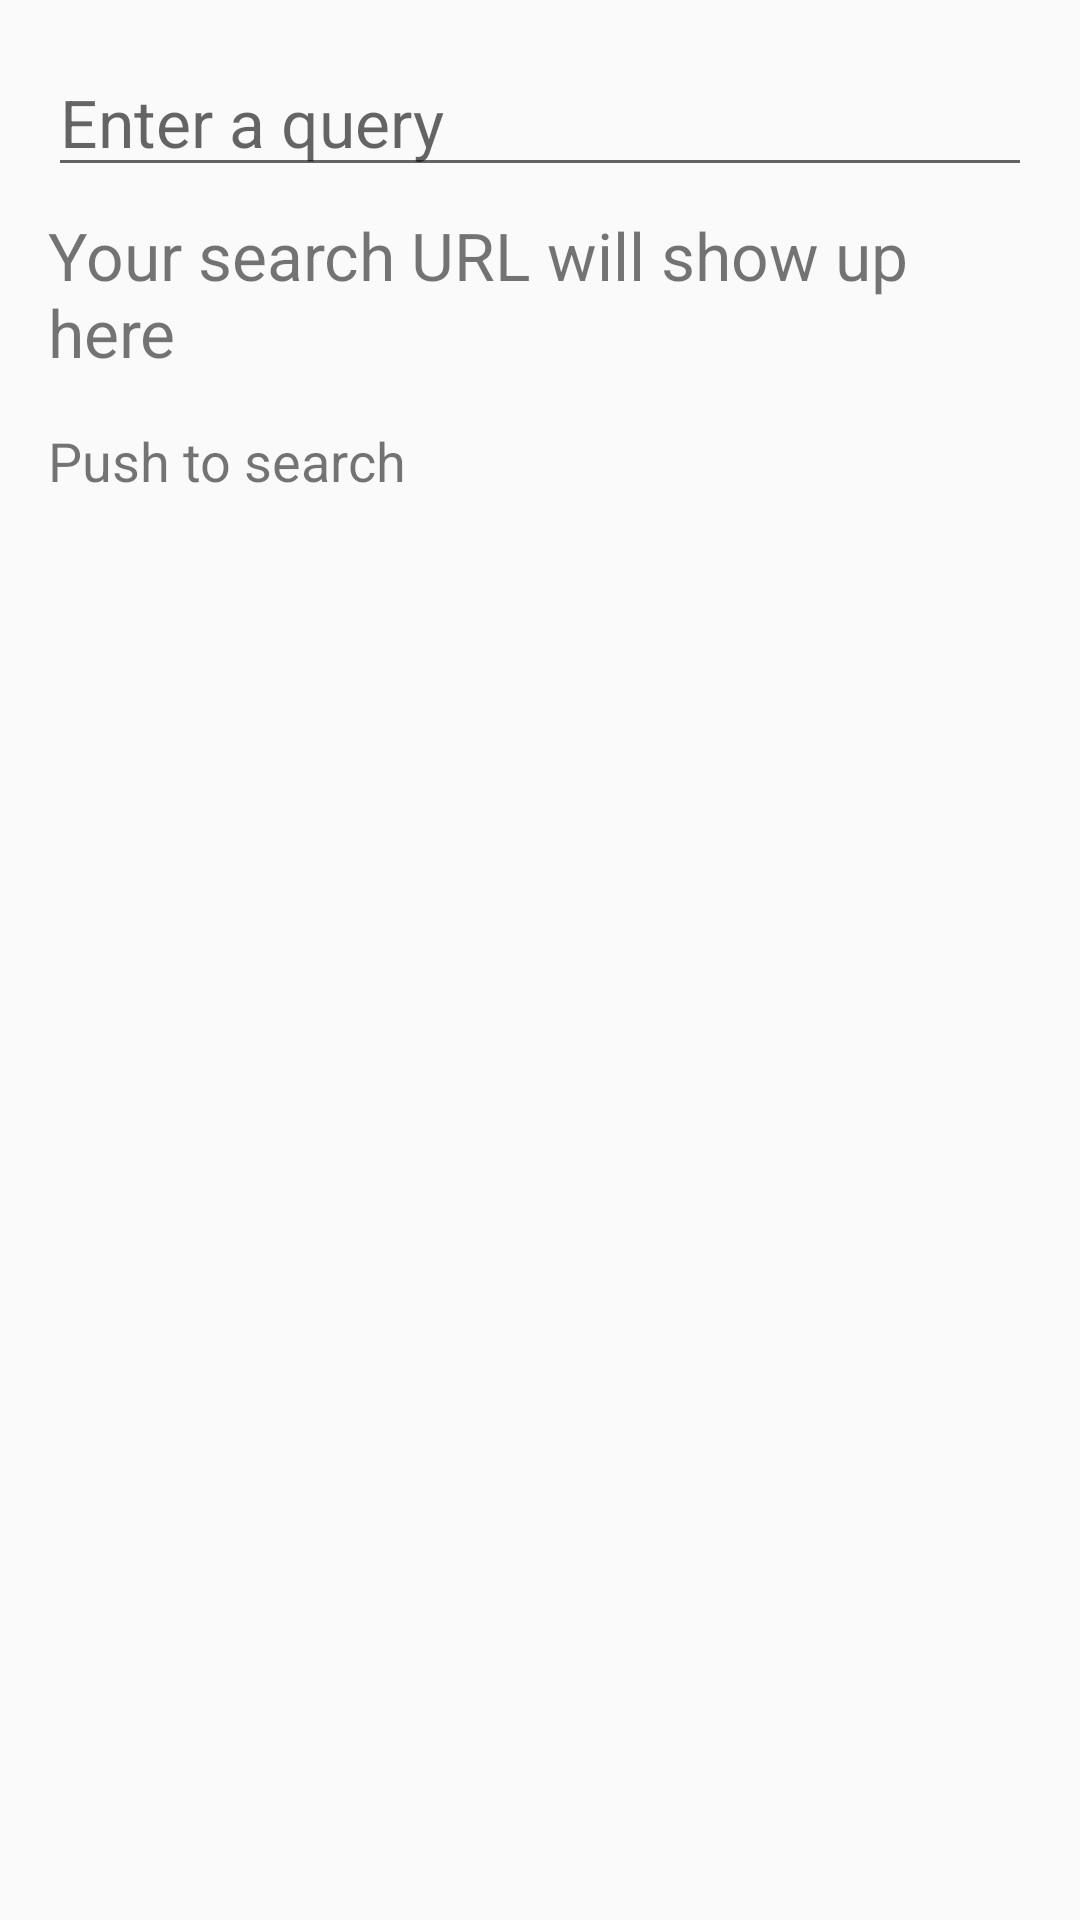

Android layout source for this screen:
<!-- AndroidManifest.xml: application theme AppTheme -->
<!-- res/layout/activity_main.xml -->
<?xml version="1.0" encoding="utf-8"?>
<LinearLayout xmlns:android="http://schemas.android.com/apk/res/android"
    android:layout_width="match_parent"
    android:layout_height="match_parent"
    android:orientation="vertical"
    android:paddingLeft="16dp"
    android:paddingRight="16dp"
    android:paddingTop="16dp">



    <EditText
        android:id="@+id/et_search_box"
        android:layout_width="match_parent"
        android:layout_height="wrap_content"
        android:textSize="22sp"
        android:hint="@string/enter_a_query"/>

    <TextView
        android:id="@+id/tv_url_display"
        android:layout_width="wrap_content"
        android:layout_height="wrap_content"
        android:textSize="22sp"
        android:layout_marginTop="8dp"
        android:text="@string/yrsearchllshwhr"/>

    <ScrollView
        android:layout_width="match_parent"
        android:layout_height="wrap_content"
        android:layout_marginTop="16dp" >

        <TextView
            android:id="@+id/tv_gitgub_search_results"
            android:layout_width="wrap_content"
            android:layout_height="wrap_content"
            android:textSize="18sp"
            android:text="@string/pshtsrch"/>
    </ScrollView>


</LinearLayout>
<!-- resources referenced by this layout -->
<resources>
  <string name="enter_a_query">Enter a query</string>
  <string name="pshtsrch">Push to search</string>
  <string name="yrsearchllshwhr">Your search URL will show up here</string>
  <style name="AppTheme" parent="Theme.AppCompat.Light.DarkActionBar">
          
          <item name="colorPrimary">@color/colorPrimary</item>
          <item name="colorPrimaryDark">@color/colorPrimaryDark</item>
          <item name="colorAccent">@color/colorAccent</item>
  
          <item name="preferenceTheme">@style/PreferenceThemeOverlay</item>
  
      </style>
  <color name="colorPrimary">#3F51B5</color>
  <color name="colorPrimaryDark">#303F9F</color>
  <color name="colorAccent">#FF4081</color>
</resources>
